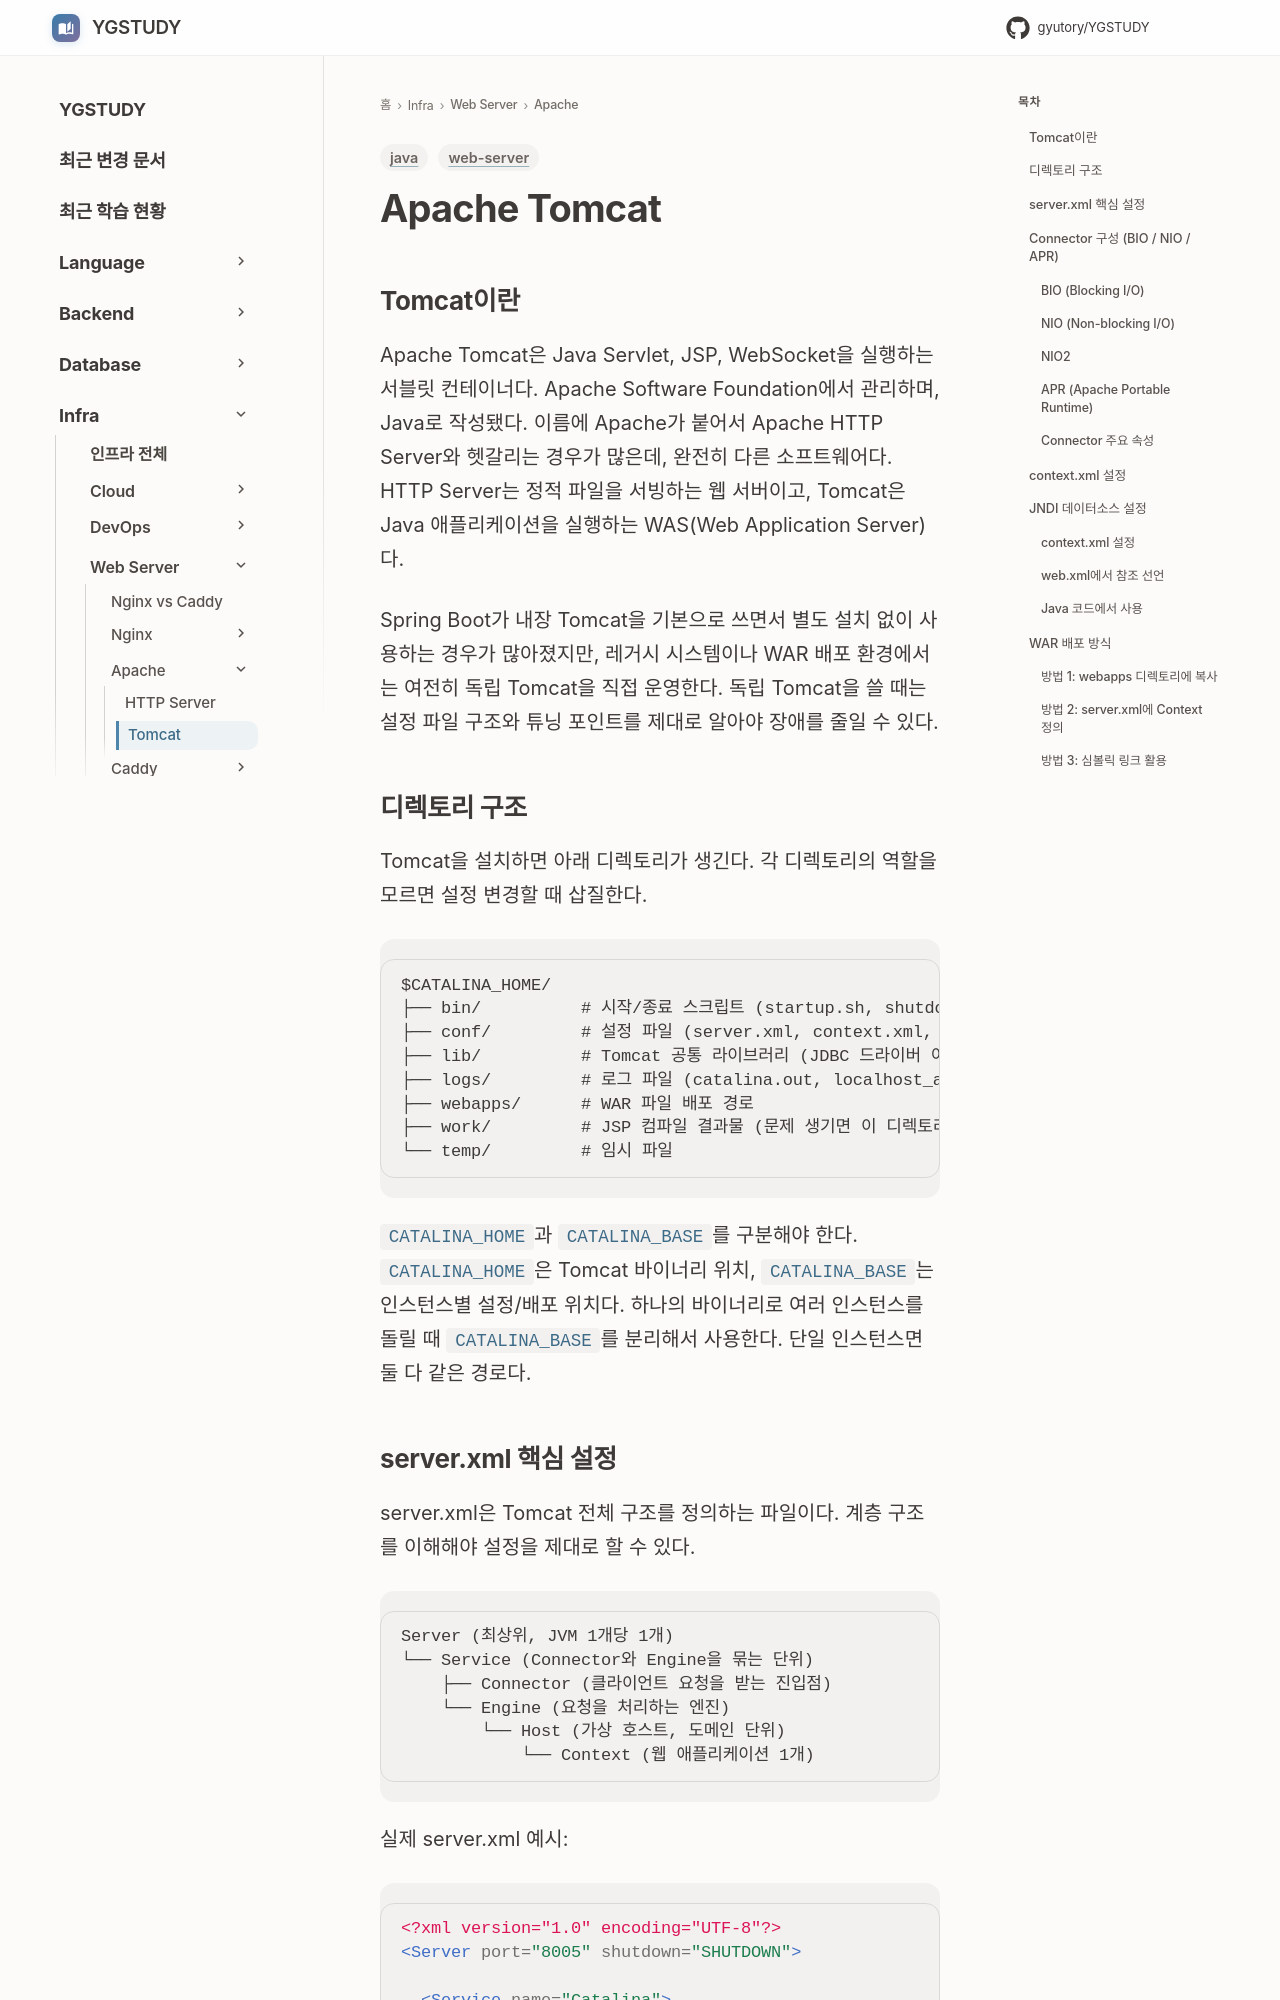

repository: GYUTORY/YGSTUDY · page: WebServer/Apache/Apache_Tomcat/index.html · generator: mkdocs

---
title: Apache Tomcat
tags: [java, web-server]
updated: 2026-04-07
---

# Apache Tomcat

## Tomcat이란

Apache Tomcat은 Java Servlet, JSP, WebSocket을 실행하는 서블릿 컨테이너다. Apache Software Foundation에서 관리하며, Java로 작성됐다. 이름에 Apache가 붙어서 Apache HTTP Server와 헷갈리는 경우가 많은데, 완전히 다른 소프트웨어다. HTTP Server는 정적 파일을 서빙하는 웹 서버이고, Tomcat은 Java 애플리케이션을 실행하는 WAS(Web Application Server)다.

Spring Boot가 내장 Tomcat을 기본으로 쓰면서 별도 설치 없이 사용하는 경우가 많아졌지만, 레거시 시스템이나 WAR 배포 환경에서는 여전히 독립 Tomcat을 직접 운영한다. 독립 Tomcat을 쓸 때는 설정 파일 구조와 튜닝 포인트를 제대로 알아야 장애를 줄일 수 있다.

## 디렉토리 구조

Tomcat을 설치하면 아래 디렉토리가 생긴다. 각 디렉토리의 역할을 모르면 설정 변경할 때 삽질한다.

```
$CATALINA_HOME/
├── bin/          # 시작/종료 스크립트 (startup.sh, shutdown.sh, catalina.sh)
├── conf/         # 설정 파일 (server.xml, context.xml, web.xml, tomcat-users.xml)
├── lib/          # Tomcat 공통 라이브러리 (JDBC 드라이버 여기에 넣음)
├── logs/         # 로그 파일 (catalina.out, localhost_access_log)
├── webapps/      # WAR 파일 배포 경로
├── work/         # JSP 컴파일 결과물 (문제 생기면 이 디렉토리 지우고 재시작)
└── temp/         # 임시 파일
```

`CATALINA_HOME`과 `CATALINA_BASE`를 구분해야 한다. `CATALINA_HOME`은 Tomcat 바이너리 위치, `CATALINA_BASE`는 인스턴스별 설정/배포 위치다. 하나의 바이너리로 여러 인스턴스를 돌릴 때 `CATALINA_BASE`를 분리해서 사용한다. 단일 인스턴스면 둘 다 같은 경로다.
